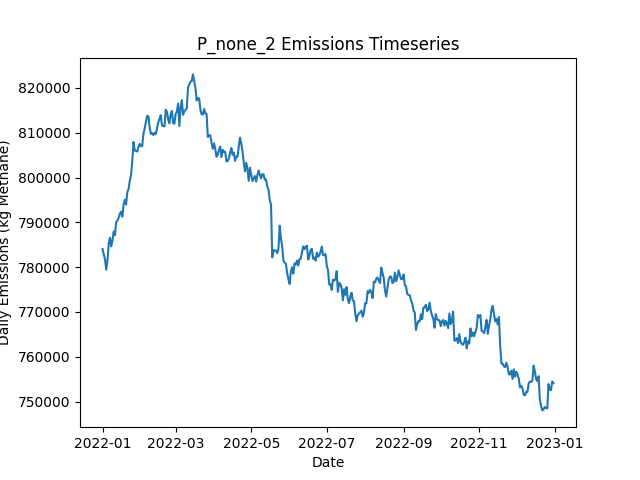

The table this chart was drawn from, first rows:
Date, Daily Emissions (Kg Methane), Daily Mitigable Emissions (Kg Methane), Daily Non-Mitigable Emissions (Kg Methan…, Daily Cost ($), Active Leaks, New Leaks, Leaks Repaired, Leaks Naturally Repaired, Leaks Tagged, Daily Repair Cost ($), Daily Natural Repair Cost ($)
2022-01-01, 784042, 221405, 562637, 0.00000, 6405, 6442, 0, 25, 0, 0, 5000
2022-01-02, 782874, 221464, 561410, 0.00000, 6400, 16, 0, 17, 0, 0, 3400
2022-01-03, 781664, 221550, 560114, 0.00000, 6400, 21, 0, 14, 0, 0, 2800
2022-01-04, 779420, 219324, 560097, 0.00000, 6395, 11, 0, 15, 0, 0, 3000
2022-01-05, 781619, 219639, 561980, 0.00000, 6411, 28, 0, 7, 0, 0, 1400
2022-01-06, 785343, 221324, 564019, 0.00000, 6417, 22, 0, 14, 0, 0, 2800
2022-01-07, 786545, 221662, 564883, 0.00000, 6427, 21, 0, 8, 0, 0, 1600
2022-01-08, 784613, 221855, 562758, 0.00000, 6428, 23, 0, 13, 0, 0, 2600
2022-01-09, 785954, 221865, 564088, 0.00000, 6420, 14, 0, 18, 0, 0, 3600
2022-01-10, 787930, 221837, 566093, 0.00000, 6424, 20, 0, 11, 0, 0, 2200
2022-01-11, 787133, 221524, 565609, 0.00000, 6437, 26, 0, 7, 0, 0, 1400
2022-01-12, 790095, 221514, 568581, 0.00000, 6450, 26, 0, 9, 0, 0, 1800
2022-01-13, 790330, 221800, 568529, 0.00000, 6455, 18, 0, 10, 0, 0, 2000
2022-01-14, 791036, 221833, 569203, 0.00000, 6454, 19, 0, 15, 0, 0, 3000
2022-01-15, 791924, 221494, 570430, 0.00000, 6454, 15, 0, 12, 0, 0, 2400
2022-01-16, 792381, 221570, 570810, 0.00000, 6450, 19, 0, 19, 0, 0, 3800
2022-01-17, 791269, 221322, 569946, 0.00000, 6438, 10, 0, 17, 0, 0, 3400
2022-01-18, 793967, 221135, 572832, 0.00000, 6437, 19, 0, 15, 0, 0, 3000
2022-01-19, 795032, 222062, 572970, 0.00000, 6446, 23, 0, 11, 0, 0, 2200
2022-01-20, 793975, 222076, 571899, 0.00000, 6451, 17, 0, 8, 0, 0, 1600
2022-01-21, 796743, 224360, 572383, 0.00000, 6455, 21, 0, 12, 0, 0, 2400
2022-01-22, 797407, 223936, 573471, 0.00000, 6459, 23, 0, 16, 0, 0, 3200
2022-01-23, 799231, 224049, 575182, 0.00000, 6466, 24, 0, 12, 0, 0, 2400
2022-01-24, 800565, 224052, 576513, 0.00000, 6470, 18, 0, 12, 0, 0, 2400
2022-01-25, 803613, 224923, 578690, 0.00000, 6474, 22, 0, 16, 0, 0, 3200
2022-01-26, 807920, 227606, 580314, 0.00000, 6485, 22, 0, 9, 0, 0, 1800
2022-01-27, 806034, 227465, 578569, 0.00000, 6482, 17, 0, 10, 0, 0, 2000
2022-01-28, 805899, 227831, 578068, 0.00000, 6487, 19, 0, 10, 0, 0, 2000
2022-01-29, 805805, 227823, 577981, 0.00000, 6489, 18, 0, 11, 0, 0, 2200
2022-01-30, 806819, 227714, 579105, 0.00000, 6494, 29, 0, 23, 0, 0, 4600
2022-01-31, 807513, 228045, 579468, 0.00000, 6498, 19, 0, 10, 0, 0, 2000
2022-02-01, 806987, 229231, 577757, 0.00000, 6492, 17, 0, 12, 0, 0, 2400
2022-02-02, 807001, 229037, 577964, 0.00000, 6487, 10, 0, 13, 0, 0, 2600
2022-02-03, 809721, 229441, 580280, 0.00000, 6486, 19, 0, 17, 0, 0, 3400
2022-02-04, 810978, 229212, 581766, 0.00000, 6480, 13, 0, 16, 0, 0, 3200
2022-02-05, 812353, 231175, 581178, 0.00000, 6477, 14, 0, 14, 0, 0, 2800
2022-02-06, 813767, 232589, 581178, 0.00000, 6488, 22, 0, 7, 0, 0, 1400
2022-02-07, 813663, 232779, 580884, 0.00000, 6494, 25, 0, 16, 0, 0, 3200
2022-02-08, 811227, 230930, 580297, 0.00000, 6489, 13, 0, 10, 0, 0, 2000
2022-02-09, 809773, 230617, 579156, 0.00000, 6485, 15, 0, 16, 0, 0, 3200
2022-02-10, 809897, 230637, 579260, 0.00000, 6485, 19, 0, 14, 0, 0, 2800
2022-02-11, 809487, 230711, 578776, 0.00000, 6494, 18, 0, 4, 0, 0, 800
2022-02-12, 809993, 230871, 579122, 0.00000, 6494, 13, 0, 11, 0, 0, 2200
2022-02-13, 809660, 229501, 580159, 0.00000, 6492, 16, 0, 11, 0, 0, 2200
2022-02-14, 811008, 229674, 581334, 0.00000, 6495, 25, 0, 20, 0, 0, 4000
2022-02-15, 812346, 230339, 582008, 0.00000, 6498, 13, 0, 7, 0, 0, 1400
2022-02-16, 813087, 230492, 582595, 0.00000, 6495, 16, 0, 14, 0, 0, 2800
2022-02-17, 813912, 230937, 582975, 0.00000, 6495, 19, 0, 15, 0, 0, 3000
2022-02-18, 811591, 231208, 580383, 0.00000, 6492, 15, 0, 13, 0, 0, 2600
2022-02-19, 811514, 231096, 580418, 0.00000, 6497, 23, 0, 10, 0, 0, 2000
2022-02-20, 811405, 231557, 579848, 0.00000, 6508, 25, 0, 10, 0, 0, 2000
2022-02-21, 815125, 233187, 581939, 0.00000, 6511, 20, 0, 14, 0, 0, 2800
2022-02-22, 814642, 233205, 581437, 0.00000, 6507, 19, 0, 15, 0, 0, 3000
2022-02-23, 812979, 233166, 579813, 0.00000, 6502, 14, 0, 13, 0, 0, 2600
2022-02-24, 812092, 231415, 580677, 0.00000, 6494, 15, 0, 19, 0, 0, 3800
2022-02-25, 814144, 231895, 582250, 0.00000, 6496, 14, 0, 11, 0, 0, 2200
2022-02-26, 814862, 231852, 583010, 0.00000, 6487, 12, 0, 20, 0, 0, 4000
2022-02-27, 812149, 231817, 580332, 0.00000, 6479, 15, 0, 16, 0, 0, 3200
2022-02-28, 812002, 232155, 579848, 0.00000, 6489, 19, 0, 5, 0, 0, 1000
2022-03-01, 814232, 231861, 582371, 0.00000, 6497, 24, 0, 13, 0, 0, 2600
... 305 more rows
